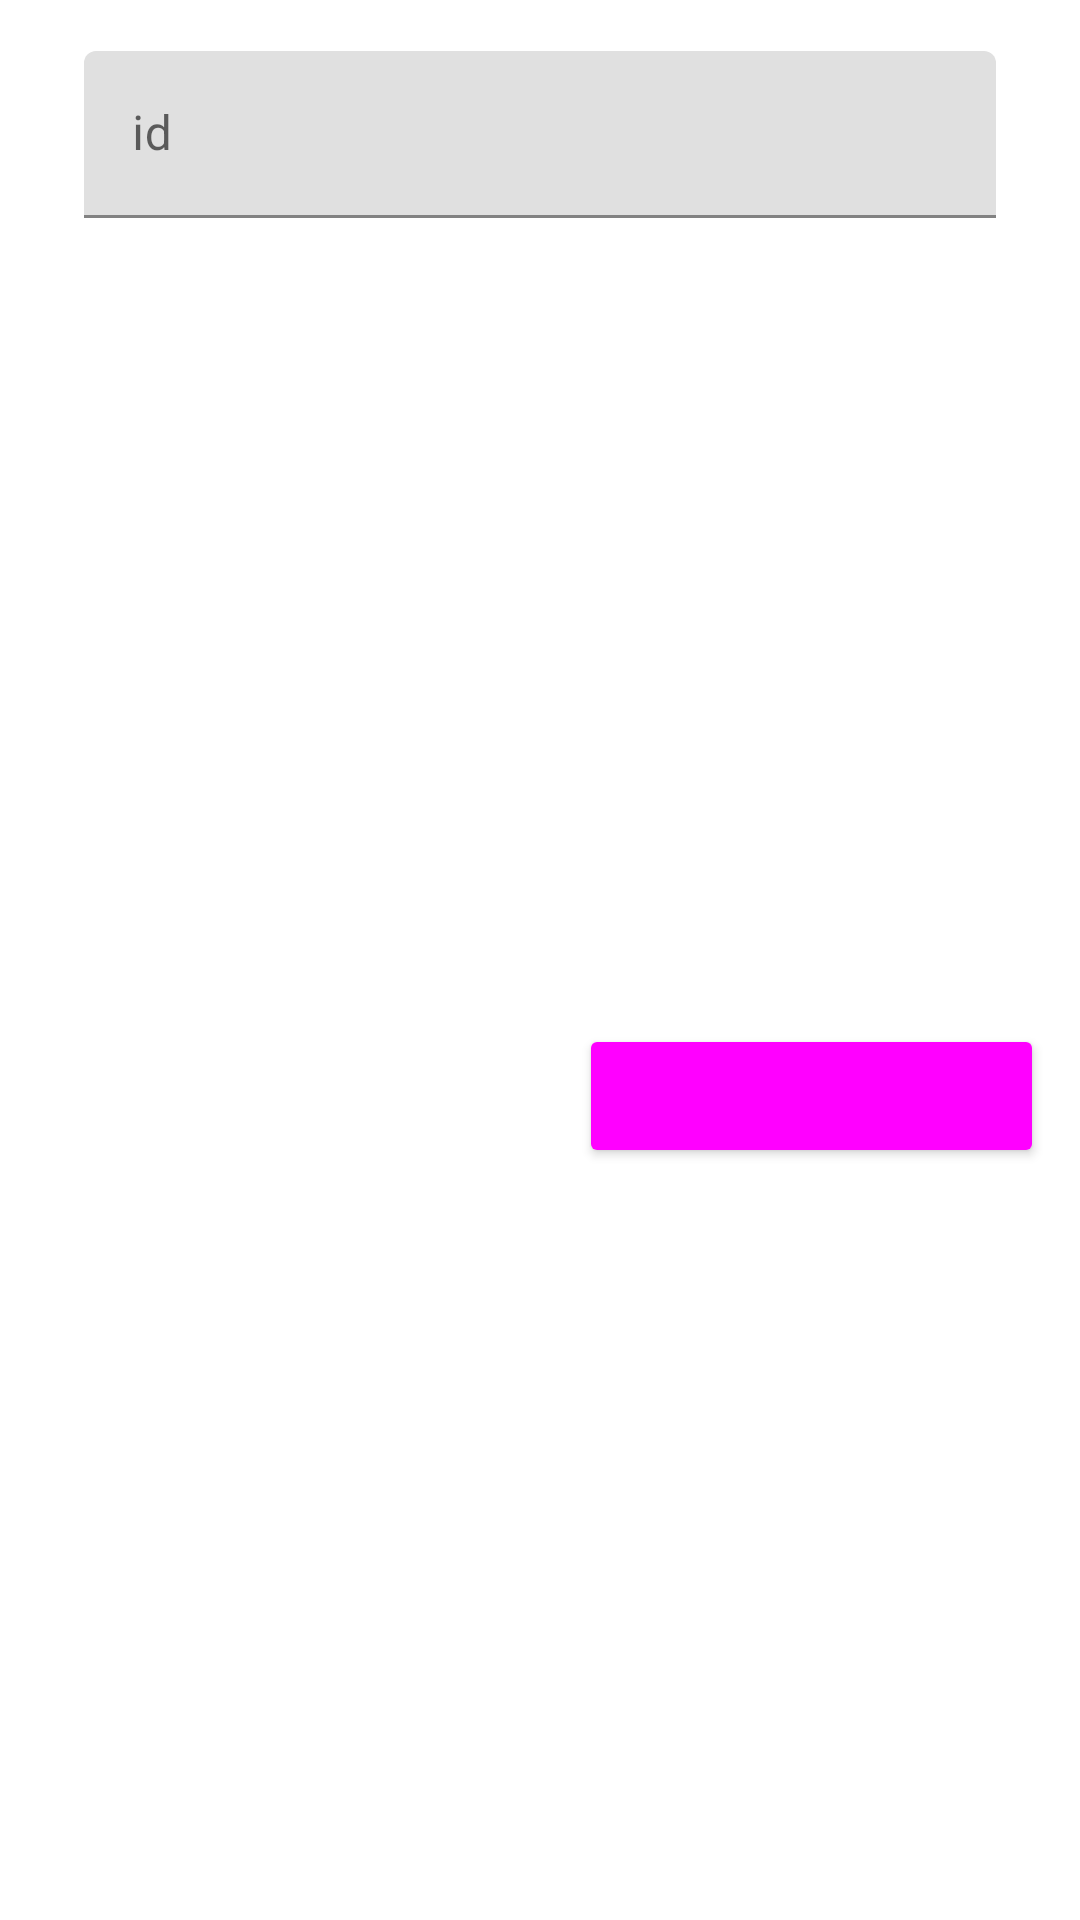

The Android layout XML behind this screen, and the referenced resources:
<!-- AndroidManifest.xml: application theme Theme.Uniboard -->
<!-- res/layout/fragment_dialog.xml -->
<?xml version="1.0" encoding="utf-8"?>
<androidx.constraintlayout.widget.ConstraintLayout xmlns:android="http://schemas.android.com/apk/res/android"
    xmlns:app="http://schemas.android.com/apk/res-auto"
    android:layout_width="match_parent"
    android:layout_height="wrap_content"
    android:padding="12dp">


    <com.google.android.material.textfield.TextInputLayout
        android:id="@+id/tvTitle"
        style="@style/MaterialAlertDialog.MaterialComponents.Title.Text"
        android:layout_width="match_parent"
        android:layout_height="wrap_content"
        android:layout_marginTop="5dp"
        android:layout_marginEnd="16dp"
        android:layout_marginStart="16dp"
        android:layout_marginBottom="16dp"
        android:hint="id"
        app:layout_constraintEnd_toEndOf="parent"
        app:layout_constraintStart_toStartOf="parent"
        app:layout_constraintTop_toTopOf="parent">

        <com.google.android.material.textfield.TextInputEditText
            android:id="@+id/editTitle"
            android:layout_width="match_parent"
            android:layout_height="wrap_content"
            android:inputType="text" />

    </com.google.android.material.textfield.TextInputLayout>

    <TextView
        android:id="@+id/tvSubTitle"
        android:layout_width="match_parent"
        android:layout_height="wrap_content"
        android:layout_marginTop="12dp"
        android:textColor="@android:color/black"
        android:textSize="1sp"
        android:text=""
        app:layout_constraintEnd_toEndOf="parent"
        app:layout_constraintStart_toStartOf="parent"
        app:layout_constraintTop_toBottomOf="@id/tvTitle" />

    <Button
        android:id="@+id/btnPositive"
        android:theme="@style/Widget.Material3.Button.TextButton.Dialog"
        android:layout_width="wrap_content"
        android:layout_height="wrap_content"
        android:layout_marginTop="16dp"
        android:text="Присоединиться"
        app:layout_constraintBottom_toBottomOf="parent"
        app:layout_constraintEnd_toEndOf="parent"
        app:layout_constraintTop_toBottomOf="@+id/tvSubTitle" />

</androidx.constraintlayout.widget.ConstraintLayout>
<!-- resources referenced by this layout -->
<resources>
  <style name="Theme.Uniboard" parent="Theme.MaterialComponents.DayNight.NoActionBar" />
</resources>
